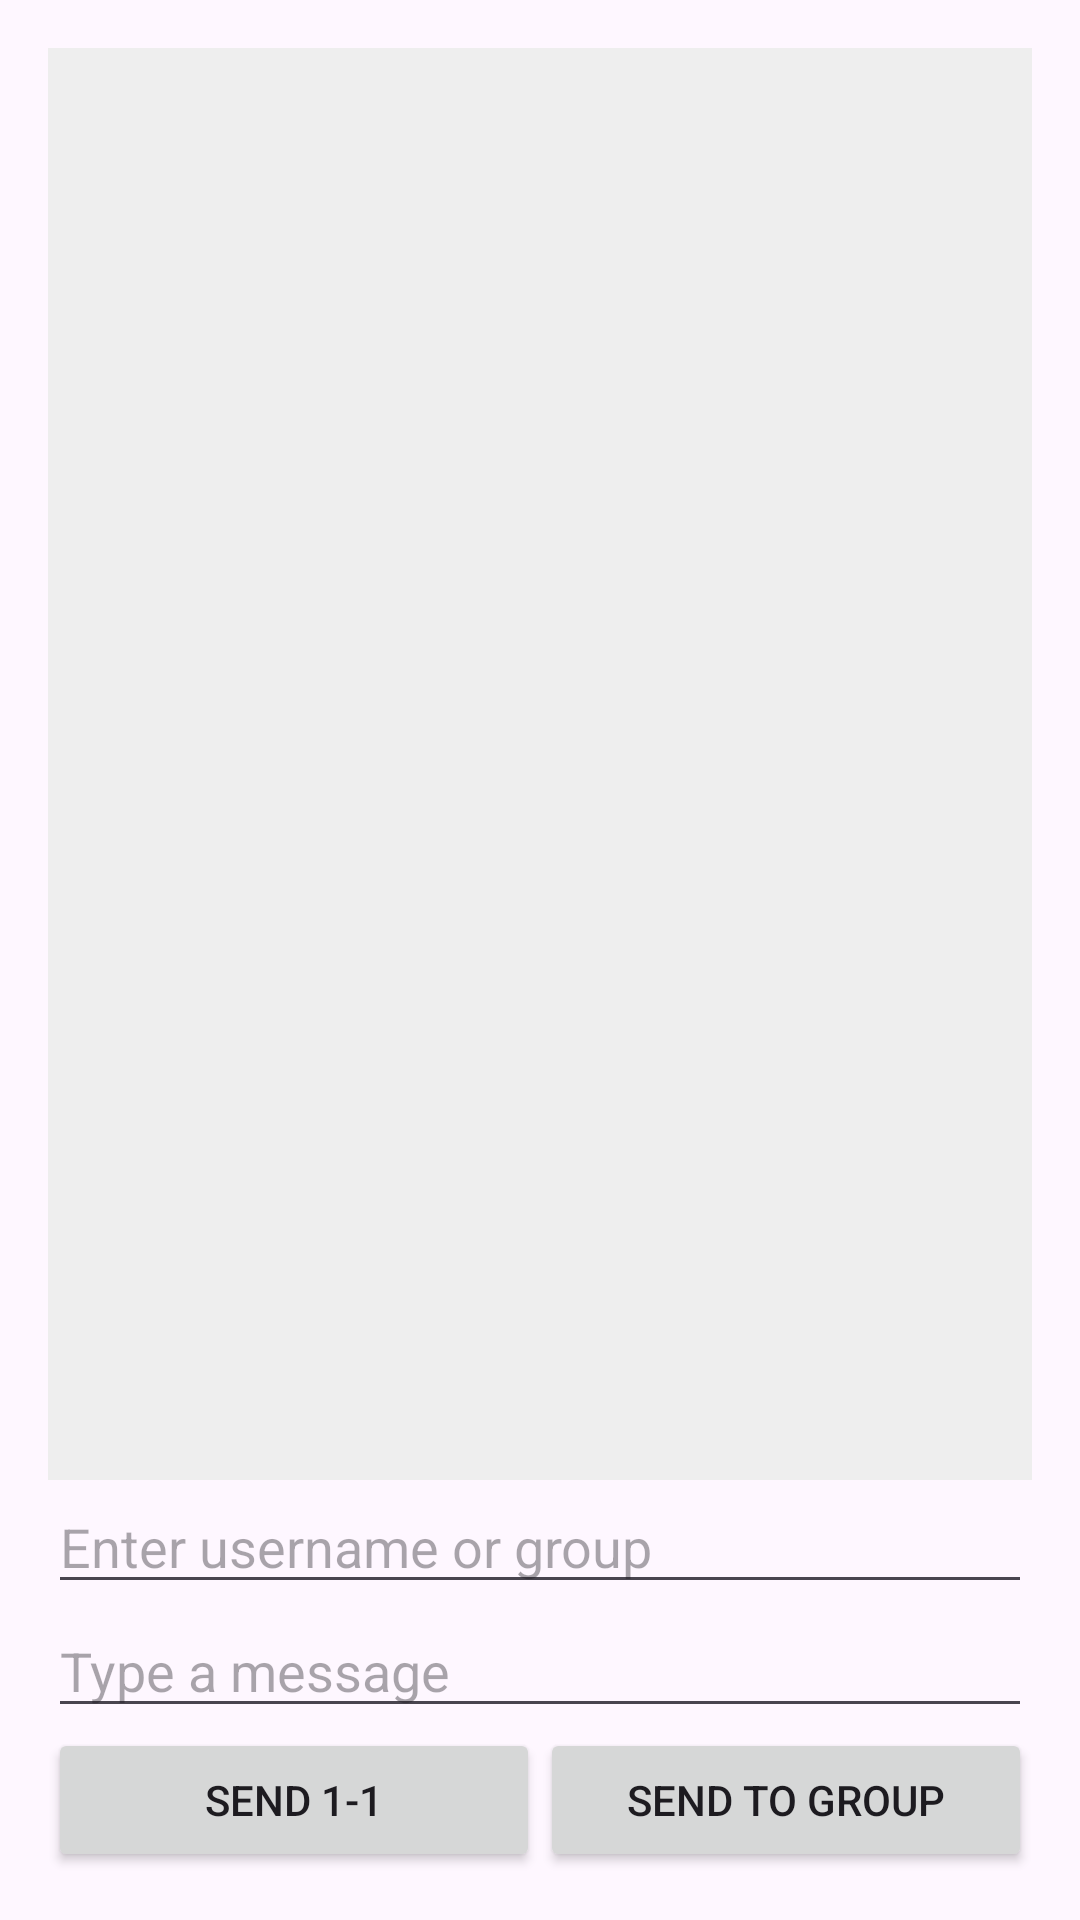

Layout XML and referenced resources for this Android screen:
<!-- AndroidManifest.xml: application theme Theme.MultiUserChat -->
<!-- res/layout/activity_main.xml -->
<?xml version="1.0" encoding="utf-8"?>
<LinearLayout xmlns:android="http://schemas.android.com/apk/res/android"
    android:layout_width="match_parent"
    android:layout_height="match_parent"
    android:orientation="vertical"
    android:padding="16dp">

    <ScrollView
        android:layout_width="match_parent"
        android:layout_height="0dp"
        android:layout_weight="1"
        android:background="#EEEEEE">

        <TextView
            android:id="@+id/chatView"
            android:layout_width="match_parent"
            android:layout_height="wrap_content"
            android:textSize="16sp"
            android:padding="8dp" />
    </ScrollView>

    <EditText
        android:id="@+id/recipientInput"
        android:layout_width="match_parent"
        android:layout_height="wrap_content"
        android:hint="Enter username or group" />

    <EditText
        android:id="@+id/messageInput"
        android:layout_width="match_parent"
        android:layout_height="wrap_content"
        android:hint="Type a message" />

    <LinearLayout
        android:layout_width="match_parent"
        android:layout_height="wrap_content"
        android:orientation="horizontal">

        <Button
            android:id="@+id/sendButton"
            android:layout_width="0dp"
            android:layout_weight="1"
            android:layout_height="wrap_content"
            android:text="Send 1-1" />

        <Button
            android:id="@+id/sendGroupButton"
            android:layout_width="0dp"
            android:layout_weight="1"
            android:layout_height="wrap_content"
            android:text="Send to Group" />
    </LinearLayout>
</LinearLayout>
<!-- resources referenced by this layout -->
<resources>
  <style name="Theme.MultiUserChat" parent="Base.Theme.MultiUserChat" />
  <style name="Base.Theme.MultiUserChat" parent="Theme.Material3.DayNight.NoActionBar">
          
          
      </style>
</resources>
